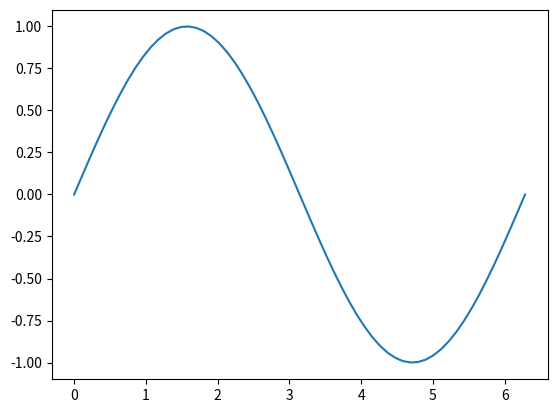

Source code (Python):
import numpy as np
import matplotlib.pyplot as plt

x = np.linspace(0,2*np.pi,60)
print(x)
y = np.sin(x)

plt.plot(x, y)
plt.show()
